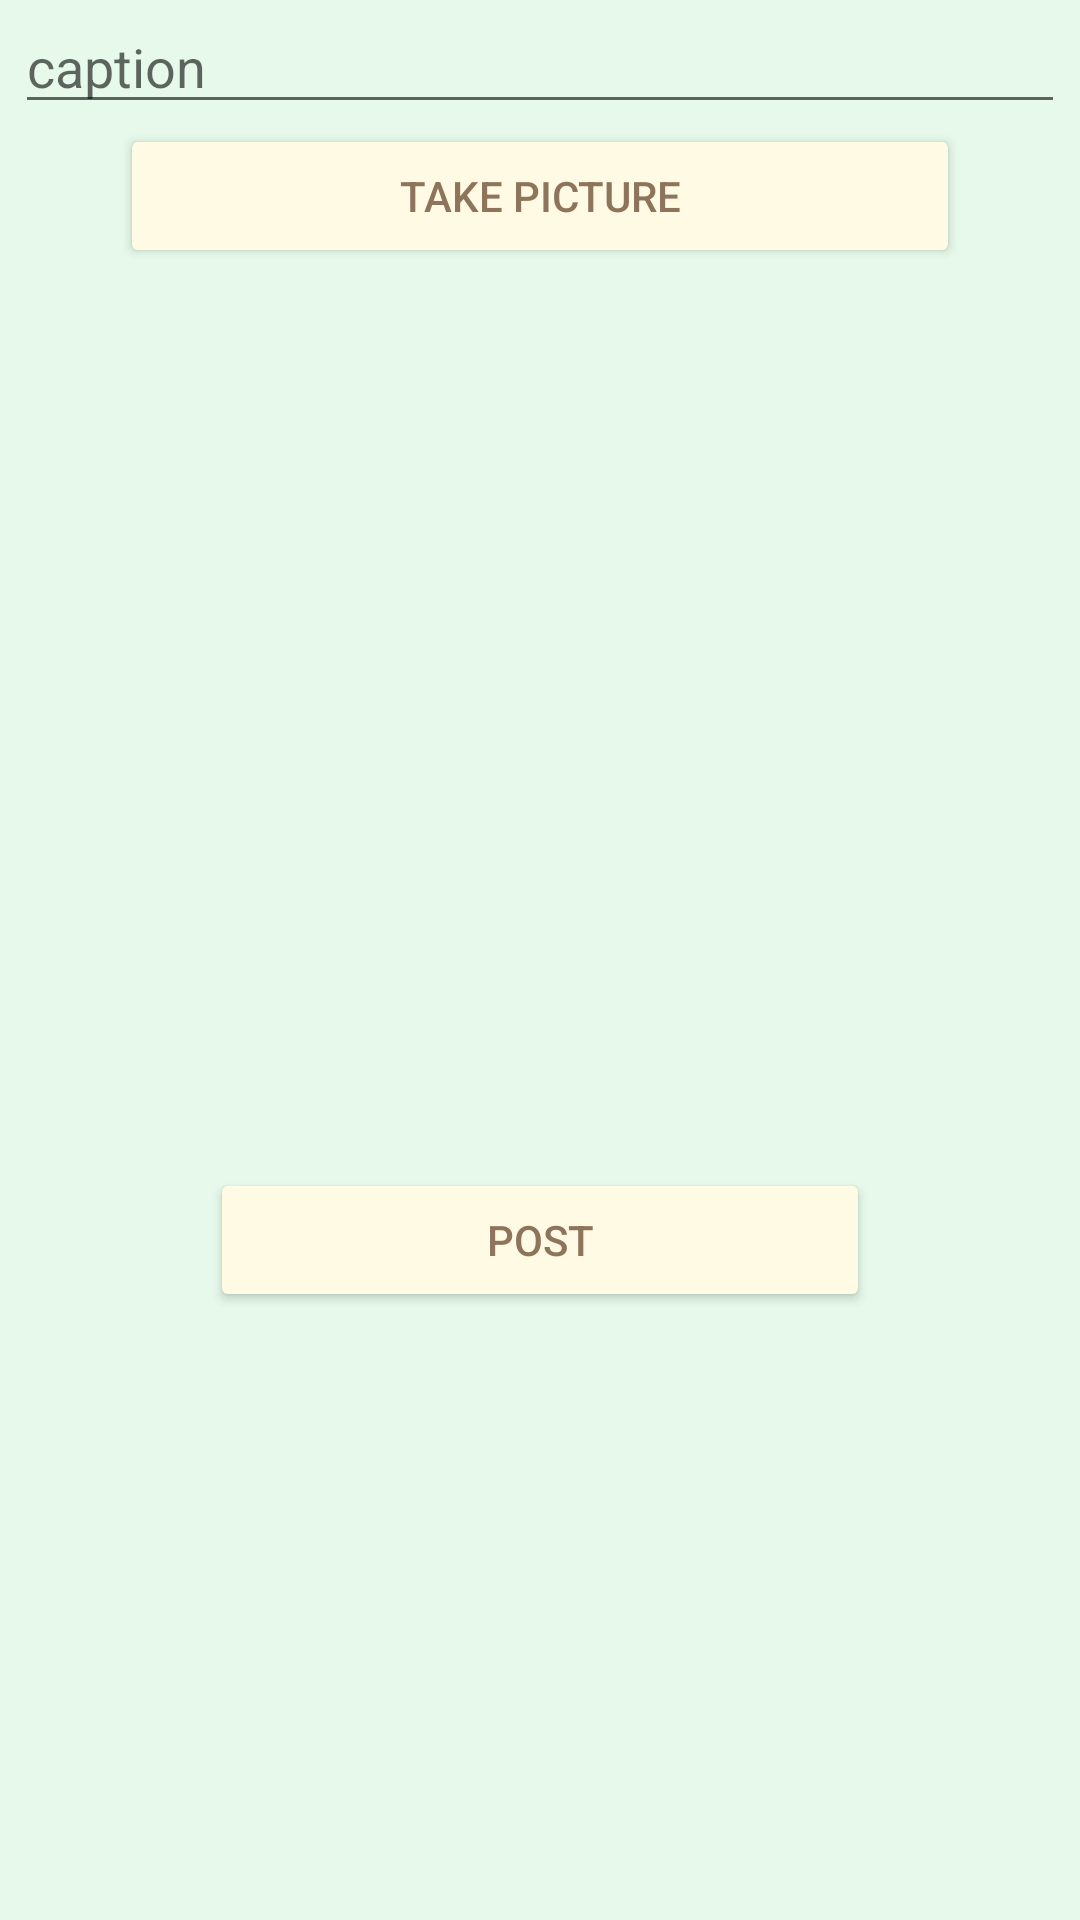

Android layout source for this screen:
<!-- AndroidManifest.xml: application theme AppTheme -->
<!-- res/layout/fragment_compose.xml -->
<?xml version="1.0" encoding="utf-8"?>
<LinearLayout xmlns:android="http://schemas.android.com/apk/res/android"
    xmlns:tools="http://schemas.android.com/tools"
    android:layout_width="match_parent"
    android:layout_height="match_parent"
    android:background="@color/colorPrimary"
    android:orientation="vertical"
    tools:context=".Fragments.ComposeFragment">

    <EditText
        android:id="@+id/etCaption"
        android:layout_width="match_parent"
        android:layout_height="wrap_content"
        android:layout_marginLeft="5dp"
        android:layout_marginRight="5dp"
        android:cursorVisible="true"
        android:ems="10"
        android:gravity="start|top"
        android:hint="caption"
        android:inputType="textMultiLine"
        android:maxLines="5"
        android:minLines="1" />

    <Button
        android:id="@+id/btnPicture"
        android:layout_width="match_parent"
        android:layout_height="wrap_content"
        android:layout_marginLeft="40dp"
        android:layout_marginRight="40dp"
        android:backgroundTint="#FFFAE3"
        android:text="TAKE PICTURE"
        android:textColor="#8F745C" />

    <ImageView
        android:id="@+id/ivPhoto"
        android:layout_width="match_parent"
        android:layout_height="300dp"
        tools:srcCompat="@tools:sample/backgrounds/scenic" />

    <Button
        android:id="@+id/btnPost"
        android:layout_width="match_parent"
        android:layout_height="wrap_content"
        android:layout_marginLeft="70dp"
        android:layout_marginRight="70dp"
        android:backgroundTint="#FFFAE3"
        android:text="POST"
        android:textColor="#8F745C" />

    <ProgressBar
        android:id="@+id/pbLoading"
        android:layout_width="match_parent"
        android:layout_height="wrap_content"
        android:layout_alignParentStart="true"
        android:layout_alignParentTop="true"
        android:layout_marginTop="2dp"
        android:backgroundTint="@color/colorPrimaryDark"
        android:progressTint="@color/colorPrimaryDark"
        android:visibility="invisible" />

</LinearLayout>
<!-- resources referenced by this layout -->
<resources>
  <color name="colorPrimary">#B9DFFAE5</color>
  <color name="colorPrimaryDark">#8F745C</color>
  <style name="AppTheme" parent="Theme.AppCompat.Light.DarkActionBar">
          
          <item name="colorPrimary">@color/colorPrimary</item>
          <item name="colorPrimaryDark">@color/colorPrimaryDark</item>
          <item name="colorAccent">@color/colorAccent</item>
          <item name="actionBarStyle">@style/MyActionBar</item>
          <item name="actionBarTabTextStyle">@style/MyActionBarTabText</item>
      </style>
  <color name="colorAccent">#FFFAE3</color>
  <style name="MyActionBar" parent="@style/Widget.AppCompat.Light.ActionBar.Solid.Inverse">
          <item name="android:background">@color/colorAccentDark</item>
          <item name="android:titleTextStyle">@style/MyActionBar.TitleTextStyle</item>
  
          
          <item name="background">@color/colorAccentDark</item>
          <item name="titleTextStyle">@style/MyActionBar.TitleTextStyle</item>
      </style>
  <style name="MyActionBarTabText" parent="@style/Widget.AppCompat.ActionBar.TabText">
          <item name="android:textColor">@color/colorPrimaryDark</item>
      </style>
  <color name="colorAccentDark">#B976CA89</color>
  <style name="MyActionBar.TitleTextStyle" parent="@style/TextAppearance.AppCompat.Widget.ActionBar.Title">
          <item name="android:textColor">@color/colorPrimaryDark</item>
      </style>
</resources>
